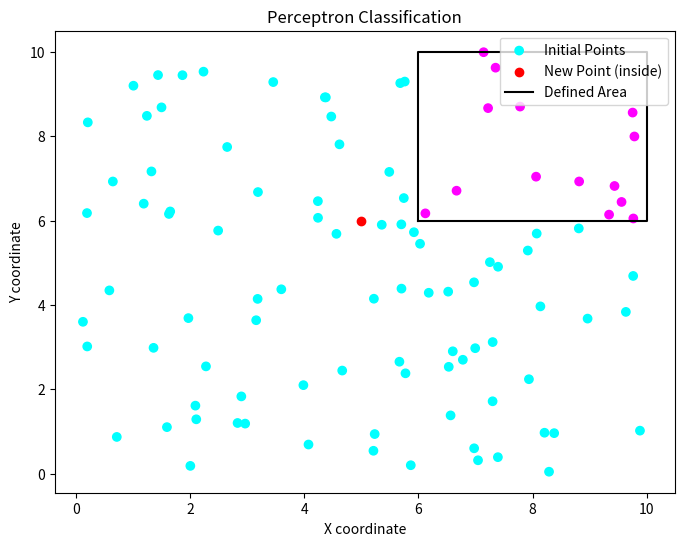

Write Python code to recreate this figure.
import numpy as np
import matplotlib.pyplot as plt

# Генерация случайных точек
num_points = 100
np.random.seed(0)
points = np.random.rand(num_points, 2) * 10  # 100 точек в диапазоне от 0 до 10

# Определяем область
xmin, xmax, ymin, ymax = 6, 10, 6, 10
area_points = (xmin <= points[:, 0]) & (points[:, 0] <= xmax) & (ymin <= points[:, 1]) & (points[:, 1] <= ymax)

# Метки классов: 1 если точка внутри области, 0 если снаружи
labels = area_points.astype(int)

def sigmoid(x):
    return 1 / (1 + np.exp(-x))

def train_perceptron(X, Y, alpha, epochs):
    W = np.random.rand(2)
    for _ in range(epochs):
        for i in range(X.shape[0]):
            y_pred = sigmoid(np.dot(W, X[i])) # Вычисление значения пороговой функции активации
            error = Y[i] - y_pred # Вычисление значения ошибки
            W += alpha * error * X[i]  # Обновление весов
    return W


# Нормализуем точки и обучаем перцептрон
norm_points = points / 10.0
weights = train_perceptron(norm_points, labels, alpha=0.00001, epochs=100)
print(weights)
# Классификация новой точки
new_point = np.array([5,6])
norm_new_point = new_point / 10
predicted_label = sigmoid(np.dot(weights, norm_new_point))
print(predicted_label)
# Определение класса для визуализации
predicted_class = 'inside' if predicted_label > 0.59 else 'outside'

# Визуализация
plt.figure(figsize=(8, 6))
plt.scatter(points[:, 0], points[:, 1], c=labels, cmap='cool', label='Initial Points')
plt.scatter(*new_point, color='red', label=f'New Point ({predicted_class})')
plt.plot([xmin, xmax, xmax, xmin, xmin], [ymin, ymin, ymax, ymax, ymin], 'k-', label='Defined Area')
plt.title('Perceptron Classification')
plt.xlabel('X coordinate')
plt.ylabel('Y coordinate')
plt.legend()
plt.show()